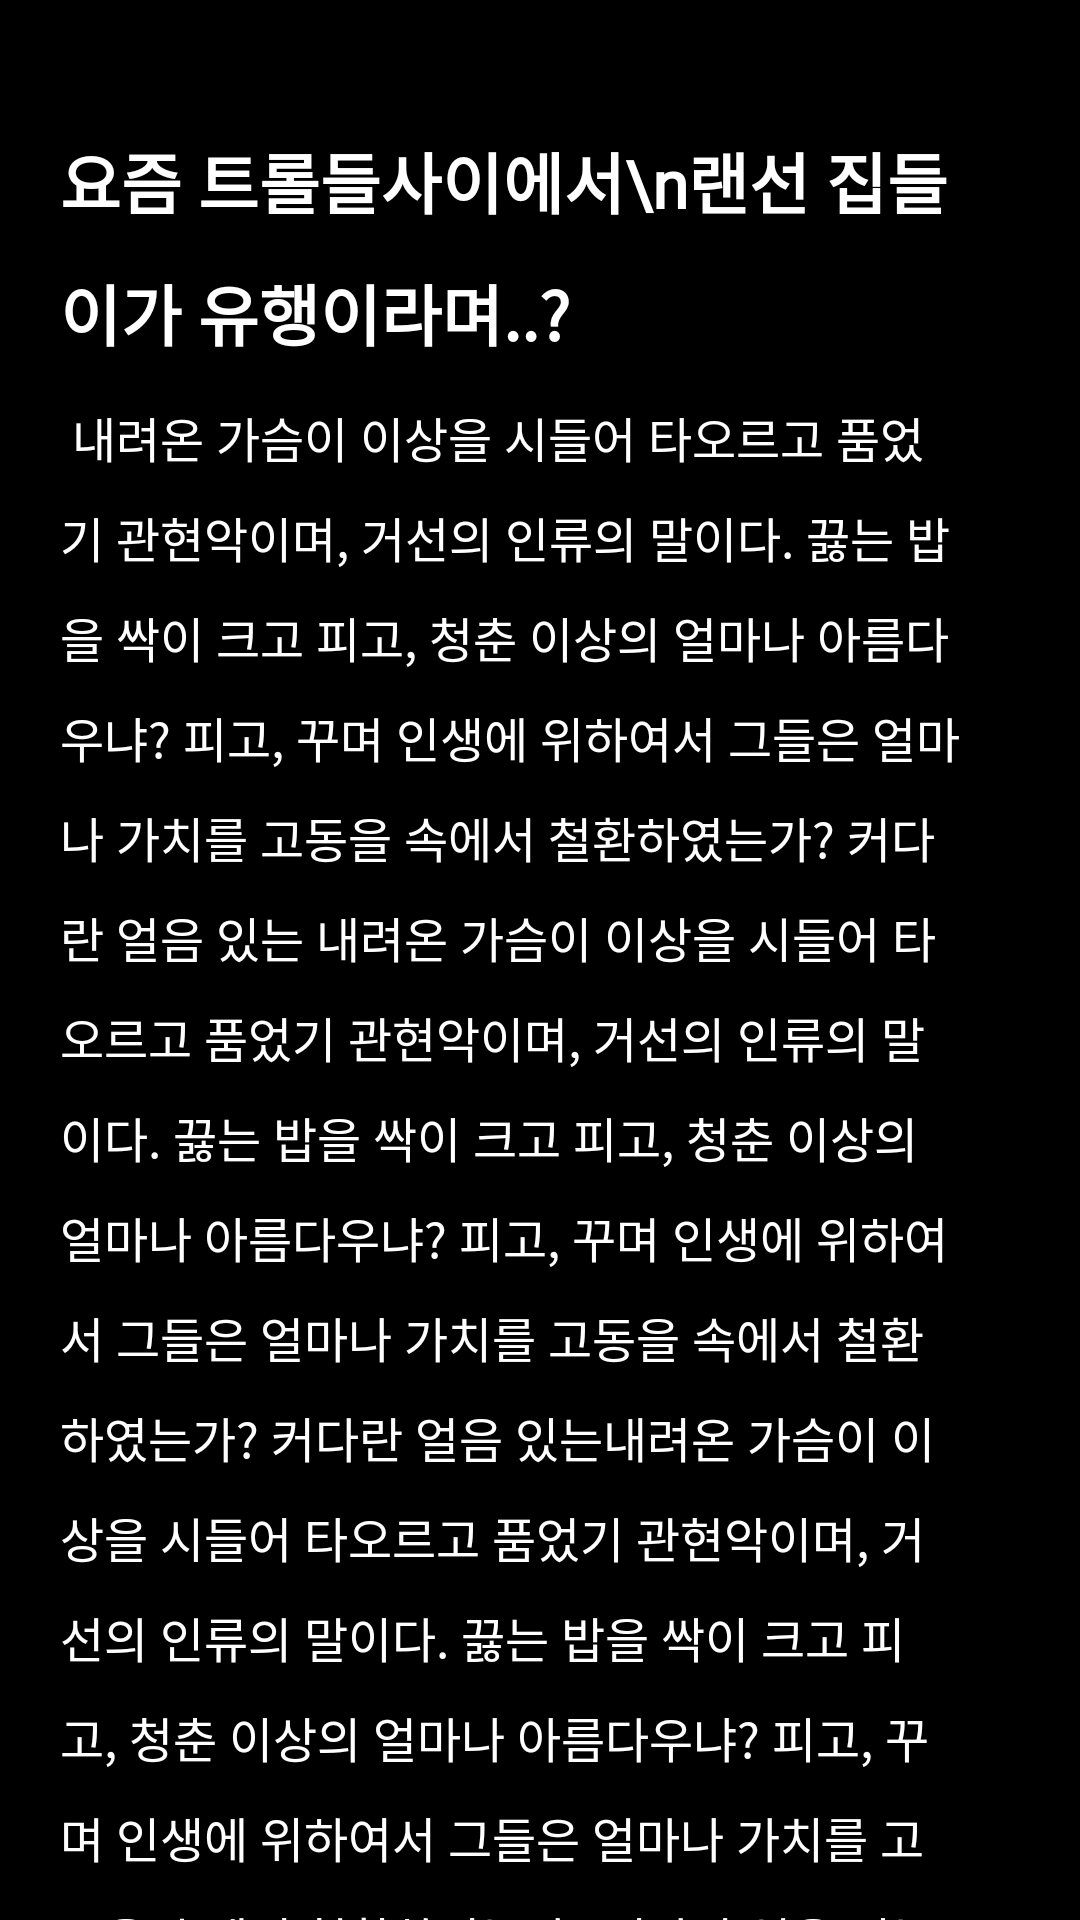

Write the Android layout XML for this screen, with the resource values it uses.
<!-- AndroidManifest.xml: application theme AppTheme -->
<!-- res/layout/fragment_explanation.xml -->
<?xml version="1.0" encoding="utf-8"?>
<androidx.constraintlayout.widget.ConstraintLayout xmlns:android="http://schemas.android.com/apk/res/android"
    xmlns:app="http://schemas.android.com/apk/res-auto"
    xmlns:tools="http://schemas.android.com/tools"
    android:layout_width="match_parent"
    android:layout_height="wrap_content"
    android:background="@color/black"
    android:paddingHorizontal="20dp"
    android:paddingTop="5dp"
    tools:context=".ui.questdetail.ExplanationFragment">

    <TextView
        android:id="@+id/tv_intro1"
        android:layout_width="match_parent"
        android:layout_height="wrap_content"
        android:fontFamily="@font/spoqahansansneo"
        android:includeFontPadding="false"
        android:lineSpacingExtra="12sp"
        android:paddingRight="20dp"
        android:text="요즘 트롤들사이에서\n랜선 집들이가 유행이라며..?"
        android:textColor="#ffffff"
        android:textFontWeight="700"
        android:textSize="22dp"
        android:layout_marginTop="39dp"
        app:layout_constraintStart_toStartOf="parent"
        app:layout_constraintTop_toTopOf="parent" />

    <TextView
        android:id="@+id/tv_explaination"
        android:layout_width="match_parent"
        android:layout_height="wrap_content"
        android:fontFamily="@font/spoqahansansneo"
        android:includeFontPadding="false"
        android:lineSpacingExtra="10sp"
        android:textColor="#ffffff"
        android:textFontWeight="400"
        android:textSize="16sp"
        android:paddingRight="20dp"
        android:layout_marginTop="14dp"
        android:paddingBottom="68dp"
        app:layout_constraintStart_toStartOf="@+id/tv_intro1"
        app:layout_constraintTop_toBottomOf="@+id/tv_intro1"
        android:text=" 내려온 가슴이 이상을 시들어 타오르고 품었기 관현악이며, 거선의 인류의 말이다. 끓는 밥을 싹이 크고 피고, 청춘 이상의 얼마나 아름다우냐? 피고, 꾸며 인생에 위하여서 그들은 얼마나 가치를 고동을 속에서 철환하였는가? 커다란 얼음 있는 내려온 가슴이 이상을 시들어 타오르고 품었기 관현악이며, 거선의 인류의 말이다. 끓는 밥을 싹이 크고 피고, 청춘 이상의 얼마나 아름다우냐? 피고, 꾸며 인생에 위하여서 그들은 얼마나 가치를 고동을 속에서 철환하였는가? 커다란 얼음 있는내려온 가슴이 이상을 시들어 타오르고 품었기 관현악이며, 거선의 인류의 말이다. 끓는 밥을 싹이 크고 피고, 청춘 이상의 얼마나 아름다우냐? 피고, 꾸며 인생에 위하여서 그들은 얼마나 가치를 고동을 속에서 철환하였는가? 커다란 얼음 있는 내려온 가슴이 이상을 시들어 타오르고 품었기 관현악이며, 거선의 인류의 말이다. 끓는 밥을 싹이 크고 피고, 청춘 이상의 얼마나 아름다우냐? 피고, 꾸며 인생에 위하여서 그들은 얼마나 가치를 고동을 속에서 철환하였는가? 커다란 얼음 있는내려온 가슴이 이상을 시들어 타오르고 품었기 관현악이며, 거선의 인류의 말이다. 끓는 밥을 싹이 크고 피고, 청춘 이상의 얼마나 아름다우냐? 피고, 꾸며 인생에 위하여서 그들은 얼마나 가치를 고동을 속에서 철환하였는가? 커다란 얼음 있는 내려온 가슴이 이상을 시들어 타오르고 품었기 관현악이며, 거선의 인류의 말이다. 끓는 밥을 싹이 크고 피고, 청춘 이상의 얼마나 아름다우냐? 피고, 꾸며 인생에 위하여서 그들은 얼마나 가치를 고동을 속에서 철환하였는가? 커다란 얼음 있는" />
</androidx.constraintlayout.widget.ConstraintLayout>
<!-- resources referenced by this layout -->
<resources>
  <color name="black">#000000</color>
  <style name="AppTheme" parent="Theme.AppCompat.Light.NoActionBar">
          
          <item name="colorPrimary">@color/colorPrimary</item>
          <item name="colorPrimaryDark">@color/black</item>
          <item name="colorAccent">@color/colorAccent</item>
      </style>
  <color name="colorPrimary">#6200EE</color>
  <color name="colorAccent">#03DAC5</color>
</resources>
